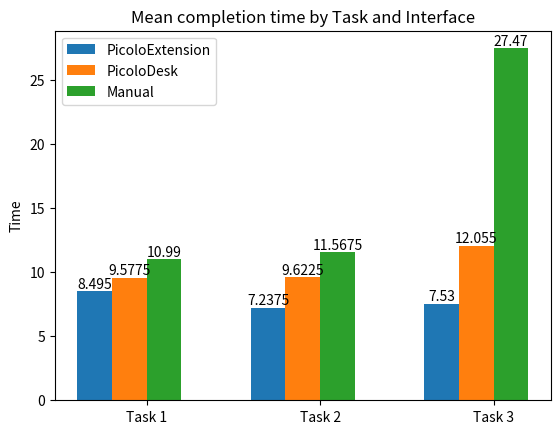

Write Python code to recreate this figure.
import matplotlib.pyplot as plt
import numpy as np


def plot_bar_graph():
	labels = ['Task 1', 'Task 2', 'Task 3']
	manual_means = [10.99,11.5675,27.47]
	ext_means = [8.495,7.2375,7.53]
	desk_means = [9.5775,9.6225,12.055]

	x = np.arange(len(labels))  # the label locations
	width = 0.2  # the width of the bars

	fig, ax = plt.subplots()
	rects1 = ax.bar(x - 3*(width/2), ext_means, width, label='PicoloExtension')
	rects2 = ax.bar(x - (width/2), desk_means, width, label='PicoloDesk')
	rects3 = ax.bar(x + (width/2), manual_means, width, label='Manual')

	# Add some text for labels, title and custom x-axis tick labels, etc.
	ax.set_ylabel('Time')
	ax.set_title('Mean completion time by Task and Interface')
	ax.set_xticks(x, labels)
	ax.legend()

	ax.bar_label(rects1)
	ax.bar_label(rects2)
	ax.bar_label(rects3)

	# fig.tight_layout()
	plt.savefig('./mean_comparison.png')


if __name__ == '__main__':
	plot_bar_graph()